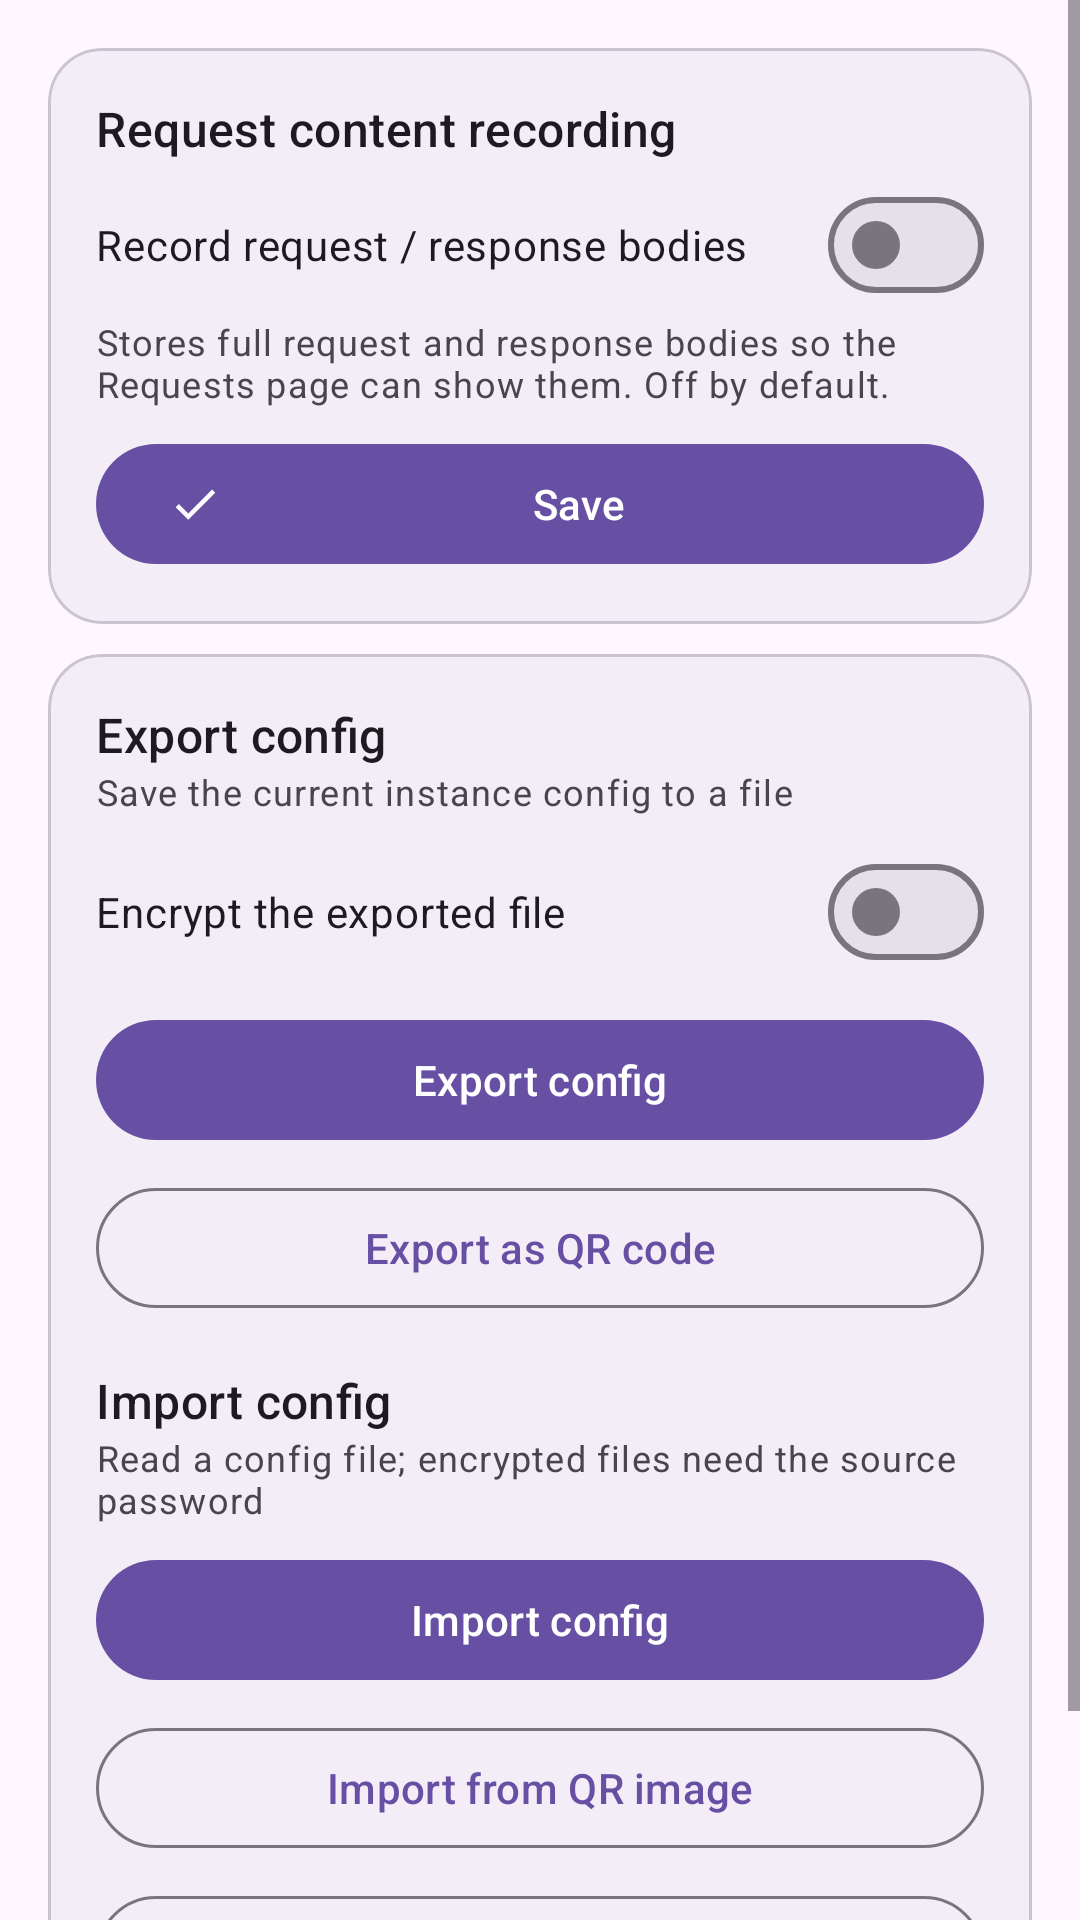

This screen was rendered from an Android layout file. Write that file and the resources it references.
<!-- AndroidManifest.xml: application theme Theme.AIGateway -->
<!-- res/layout/fragment_config.xml -->
<?xml version="1.0" encoding="utf-8"?>
<ScrollView xmlns:android="http://schemas.android.com/apk/res/android"
    xmlns:app="http://schemas.android.com/apk/res-auto"
    android:layout_width="match_parent"
    android:layout_height="match_parent"
    android:fillViewport="true">

    <LinearLayout
        android:layout_width="match_parent"
        android:layout_height="wrap_content"
        android:orientation="vertical"
        android:padding="16dp">

        
        <com.google.android.material.card.MaterialCardView
            android:layout_width="match_parent"
            android:layout_height="wrap_content"
            android:layout_marginBottom="10dp"
            app:cardCornerRadius="18dp"
            app:cardElevation="0dp"
            app:cardBackgroundColor="?attr/colorSurfaceContainer">

            <LinearLayout
                android:layout_width="match_parent"
                android:layout_height="wrap_content"
                android:orientation="vertical"
                android:padding="16dp">

                <TextView
                    android:layout_width="wrap_content"
                    android:layout_height="wrap_content"
                    android:layout_marginBottom="4dp"
                    android:text="@string/rec_title"
                    android:textAppearance="?attr/textAppearanceTitleMedium" />

                <com.google.android.material.materialswitch.MaterialSwitch
                    android:id="@+id/switchRecord"
                    android:layout_width="match_parent"
                    android:layout_height="wrap_content"
                    android:text="@string/rec_enable" />

                <TextView
                    android:layout_width="match_parent"
                    android:layout_height="wrap_content"
                    android:text="@string/rec_desc"
                    android:textAppearance="?attr/textAppearanceBodySmall"
                    android:textColor="?attr/colorOnSurfaceVariant" />

                <LinearLayout
                    android:id="@+id/recordSection"
                    android:layout_width="match_parent"
                    android:layout_height="wrap_content"
                    android:layout_marginTop="8dp"
                    android:orientation="vertical"
                    android:visibility="gone">

                    <com.google.android.material.textfield.TextInputLayout
                        android:layout_width="match_parent"
                        android:layout_height="wrap_content"
                        android:hint="@string/rec_server"
                        style="@style/Widget.Material3.TextInputLayout.OutlinedBox">
                        <com.google.android.material.textfield.TextInputEditText
                            android:id="@+id/editRecordServer"
                            android:layout_width="match_parent"
                            android:layout_height="wrap_content"
                            android:inputType="textUri" />
                    </com.google.android.material.textfield.TextInputLayout>

                    <TextView
                        android:layout_width="match_parent"
                        android:layout_height="wrap_content"
                        android:text="@string/rec_server_hint"
                        android:textAppearance="?attr/textAppearanceBodySmall"
                        android:textColor="?attr/colorOnSurfaceVariant" />

                    <com.google.android.material.textfield.TextInputLayout
                        android:layout_width="match_parent"
                        android:layout_height="wrap_content"
                        android:layout_marginTop="8dp"
                        android:hint="@string/rec_max_chars"
                        style="@style/Widget.Material3.TextInputLayout.OutlinedBox">
                        <com.google.android.material.textfield.TextInputEditText
                            android:id="@+id/editRecordMax"
                            android:layout_width="match_parent"
                            android:layout_height="wrap_content"
                            android:inputType="number" />
                    </com.google.android.material.textfield.TextInputLayout>

                    <TextView
                        android:layout_width="match_parent"
                        android:layout_height="wrap_content"
                        android:layout_marginTop="6dp"
                        android:text="@string/rec_privacy_warn"
                        android:textAppearance="?attr/textAppearanceBodySmall"
                        android:textColor="?attr/colorError" />
                </LinearLayout>

                <com.google.android.material.button.MaterialButton
                    android:id="@+id/btnSaveRecord"
                    android:layout_width="match_parent"
                    android:layout_height="wrap_content"
                    android:layout_marginTop="8dp"
                    app:icon="@drawable/ic_check"
                    android:text="@string/save" />
            </LinearLayout>
        </com.google.android.material.card.MaterialCardView>

        
        <com.google.android.material.card.MaterialCardView
            android:layout_width="match_parent"
            android:layout_height="wrap_content"
            android:layout_marginBottom="10dp"
            app:cardCornerRadius="18dp"
            app:cardElevation="0dp"
            app:cardBackgroundColor="?attr/colorSurfaceContainer">

            <LinearLayout
                android:layout_width="match_parent"
                android:layout_height="wrap_content"
                android:orientation="vertical"
                android:padding="16dp">

                <TextView
                    android:layout_width="wrap_content"
                    android:layout_height="wrap_content"
                    android:text="@string/cfg_export"
                    android:textAppearance="?attr/textAppearanceTitleMedium" />

                <TextView
                    android:layout_width="match_parent"
                    android:layout_height="wrap_content"
                    android:text="@string/cfg_export_desc"
                    android:textAppearance="?attr/textAppearanceBodySmall"
                    android:textColor="?attr/colorOnSurfaceVariant" />

                <com.google.android.material.materialswitch.MaterialSwitch
                    android:id="@+id/switchExportEncrypt"
                    android:layout_width="match_parent"
                    android:layout_height="wrap_content"
                    android:layout_marginTop="8dp"
                    android:text="@string/cfg_export_encrypt" />

                <LinearLayout
                    android:id="@+id/exportPassLayout"
                    android:layout_width="match_parent"
                    android:layout_height="wrap_content"
                    android:orientation="vertical"
                    android:visibility="gone">

                    <com.google.android.material.textfield.TextInputLayout
                        android:layout_width="match_parent"
                        android:layout_height="wrap_content"
                        android:hint="@string/cfg_export_pass"
                        app:endIconMode="password_toggle"
                        style="@style/Widget.Material3.TextInputLayout.OutlinedBox">
                        <com.google.android.material.textfield.TextInputEditText
                            android:id="@+id/editExportPass"
                            android:layout_width="match_parent"
                            android:layout_height="wrap_content"
                            android:inputType="textPassword" />
                    </com.google.android.material.textfield.TextInputLayout>
                </LinearLayout>

                <com.google.android.material.button.MaterialButton
                    android:id="@+id/btnExport"
                    android:layout_width="match_parent"
                    android:layout_height="wrap_content"
                    android:layout_marginTop="8dp"
                    android:text="@string/cfg_export" />

                <com.google.android.material.button.MaterialButton
                    android:id="@+id/btnExportQr"
                    style="@style/Widget.Material3.Button.OutlinedButton"
                    android:layout_width="match_parent"
                    android:layout_height="wrap_content"
                    android:layout_marginTop="8dp"
                    android:text="@string/cfg_export_qr" />

                <TextView
                    android:layout_width="wrap_content"
                    android:layout_height="wrap_content"
                    android:layout_marginTop="16dp"
                    android:text="@string/cfg_import"
                    android:textAppearance="?attr/textAppearanceTitleMedium" />

                <TextView
                    android:layout_width="match_parent"
                    android:layout_height="wrap_content"
                    android:text="@string/cfg_import_desc"
                    android:textAppearance="?attr/textAppearanceBodySmall"
                    android:textColor="?attr/colorOnSurfaceVariant" />

                <com.google.android.material.button.MaterialButton
                    android:id="@+id/btnImport"
                    android:layout_width="match_parent"
                    android:layout_height="wrap_content"
                    android:layout_marginTop="8dp"
                    android:text="@string/cfg_import" />

                <com.google.android.material.button.MaterialButton
                    android:id="@+id/btnImportQrImage"
                    style="@style/Widget.Material3.Button.OutlinedButton"
                    android:layout_width="match_parent"
                    android:layout_height="wrap_content"
                    android:layout_marginTop="8dp"
                    android:text="@string/cfg_import_qr_image" />

                <com.google.android.material.button.MaterialButton
                    android:id="@+id/btnImportQrCamera"
                    style="@style/Widget.Material3.Button.OutlinedButton"
                    android:layout_width="match_parent"
                    android:layout_height="wrap_content"
                    android:layout_marginTop="8dp"
                    android:text="@string/cfg_import_qr_camera" />
            </LinearLayout>
        </com.google.android.material.card.MaterialCardView>
    </LinearLayout>
</ScrollView>
<!-- resources referenced by this layout -->
<resources>
  <!-- drawable ic_check (drawable) -->
  <?xml version="1.0" encoding="utf-8"?>
  <vector xmlns:android="http://schemas.android.com/apk/res/android"
      android:width="24dp" android:height="24dp"
      android:viewportWidth="24" android:viewportHeight="24"
      android:tint="?attr/colorControlNormal">
      <path android:fillColor="@android:color/white" android:pathData="M9,16.17L4.83,12l-1.42,1.41L9,19 21,7l-1.41-1.41z"/>
  </vector>
  <string name="cfg_export">Export config</string>
  <string name="cfg_export_desc">Save the current instance config to a file</string>
  <string name="cfg_export_encrypt">Encrypt the exported file</string>
  <string name="cfg_export_pass">Export password (empty = plain text)</string>
  <string name="cfg_export_qr">Export as QR code</string>
  <string name="cfg_import">Import config</string>
  <string name="cfg_import_desc">Read a config file; encrypted files need the source password</string>
  <string name="cfg_import_qr_camera">Scan QR with camera</string>
  <string name="cfg_import_qr_image">Import from QR image</string>
  <string name="rec_desc">Stores full request and response bodies so the Requests page can show them. Off by default.</string>
  <string name="rec_enable">Record request / response bodies</string>
  <string name="rec_max_chars">Max characters per record</string>
  <string name="rec_privacy_warn">⚠ Recording stores full conversation content, including anything sensitive you send. Keep it off unless you need it.</string>
  <string name="rec_server">Collector server (optional)</string>
  <string name="rec_server_hint">Empty = write to log/requests-&lt;instance&gt;.jsonl on the gateway. Set an http(s) URL to POST each record there instead.</string>
  <string name="rec_title">Request content recording</string>
  <string name="save">Save</string>
  <color name="md_primary">#6750A4</color>
  <color name="md_on_primary">#FFFFFF</color>
  <color name="md_primary_container">#EADDFF</color>
  <color name="md_on_primary_container">#21005D</color>
  <color name="md_secondary">#625B71</color>
  <color name="md_on_secondary">#FFFFFF</color>
  <color name="md_secondary_container">#E8DEF8</color>
  <color name="md_on_secondary_container">#1D192B</color>
  <color name="md_tertiary">#7D5260</color>
  <color name="md_on_tertiary">#FFFFFF</color>
  <color name="md_tertiary_container">#FFD8E4</color>
  <color name="md_on_tertiary_container">#31111D</color>
  <color name="md_error">#B3261E</color>
  <color name="md_on_error">#FFFFFF</color>
  <color name="md_error_container">#F9DEDC</color>
  <color name="md_on_error_container">#410E0B</color>
  <color name="md_background">#FEF7FF</color>
  <color name="md_on_background">#1D1B20</color>
  <color name="md_surface">#FEF7FF</color>
  <color name="md_on_surface">#1D1B20</color>
  <color name="md_surface_variant">#E7E0EC</color>
  <color name="md_on_surface_variant">#49454F</color>
  <color name="md_outline">#79747E</color>
  <color name="md_outline_variant">#CAC4D0</color>
  <color name="md_surface_container">#F3EDF7</color>
  <color name="md_surface_container_high">#ECE6F0</color>
</resources>
